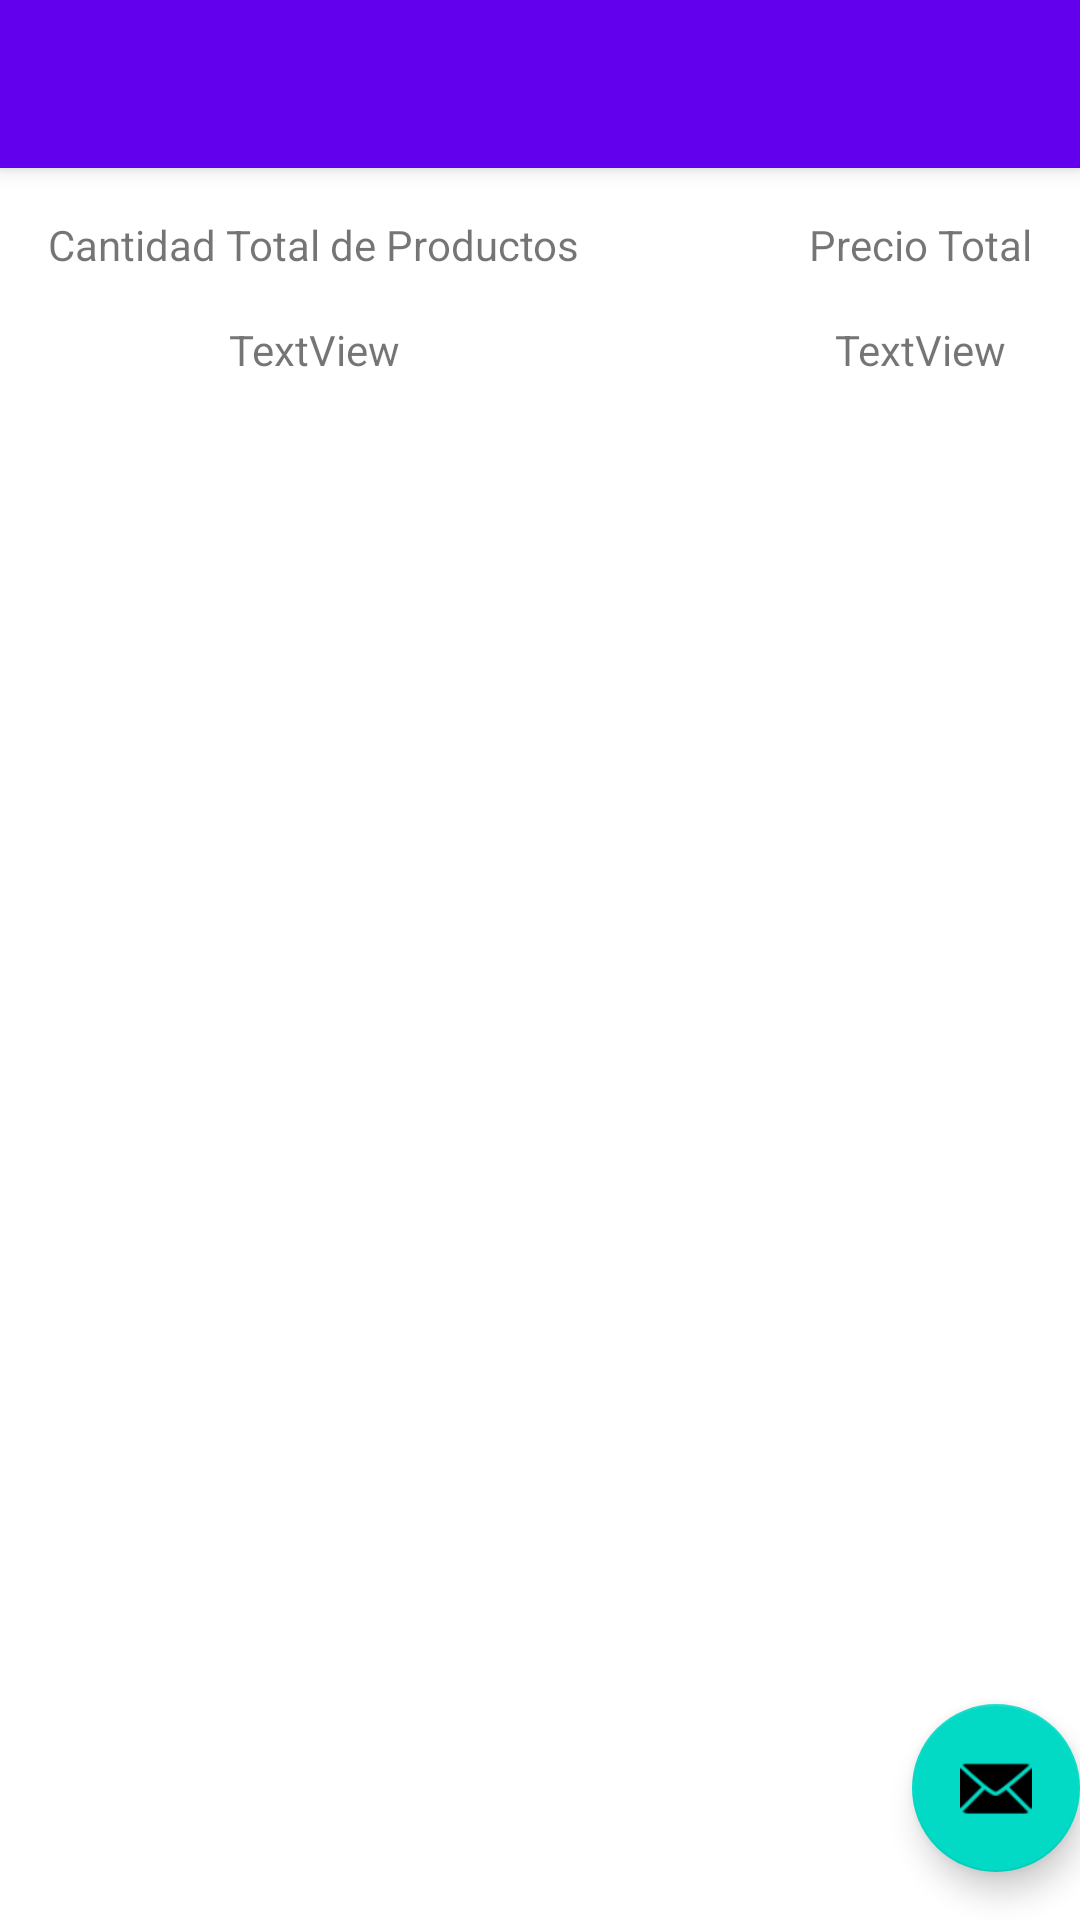

Here is an Android app screen rendered from its layout file. Give the layout XML and the strings, colors and styles it references.
<!-- AndroidManifest.xml: activity theme Theme.SIM_C_02.NoActionBar -->
<!-- res/layout/activity_main.xml -->
<?xml version="1.0" encoding="utf-8"?>
<androidx.coordinatorlayout.widget.CoordinatorLayout xmlns:android="http://schemas.android.com/apk/res/android"
    xmlns:app="http://schemas.android.com/apk/res-auto"
    xmlns:tools="http://schemas.android.com/tools"
    android:layout_width="match_parent"
    android:layout_height="match_parent"
    tools:context=".MainActivity">

    <com.google.android.material.appbar.AppBarLayout
        android:layout_width="match_parent"
        android:layout_height="wrap_content"
        android:theme="@style/Theme.SIM_C_02.AppBarOverlay">

        <androidx.appcompat.widget.Toolbar
            android:id="@+id/toolbar"
            android:layout_width="match_parent"
            android:layout_height="?attr/actionBarSize"
            android:background="?attr/colorPrimary"
            app:popupTheme="@style/Theme.SIM_C_02.PopupOverlay" />

    </com.google.android.material.appbar.AppBarLayout>

    <include
        android:id="@+id/contentMain"
        layout="@layout/content_main" />

    <com.google.android.material.floatingactionbutton.FloatingActionButton
        android:id="@+id/fab"
        android:layout_width="wrap_content"
        android:layout_height="wrap_content"
        android:layout_gravity="bottom|end"
        android:layout_marginEnd="@dimen/fab_margin"
        android:layout_marginBottom="16dp"
        app:srcCompat="@android:drawable/ic_dialog_email" />

</androidx.coordinatorlayout.widget.CoordinatorLayout>
<!-- res/layout/content_main.xml (included above) -->
<?xml version="1.0" encoding="utf-8"?>
<androidx.constraintlayout.widget.ConstraintLayout xmlns:android="http://schemas.android.com/apk/res/android"
    xmlns:app="http://schemas.android.com/apk/res-auto"
    xmlns:tools="http://schemas.android.com/tools"
    android:layout_width="match_parent"
    android:layout_height="match_parent"
    app:layout_behavior="@string/appbar_scrolling_view_behavior">


    <androidx.recyclerview.widget.RecyclerView
        android:id="@+id/contenedor"
        android:layout_width="0dp"
        android:layout_height="0dp"
        android:layout_marginTop="24dp"
        app:layout_constraintBottom_toBottomOf="parent"
        app:layout_constraintEnd_toEndOf="parent"
        app:layout_constraintStart_toStartOf="parent"
        app:layout_constraintTop_toBottomOf="@+id/lblCantidadTotalMain" />

    <TextView
        android:id="@+id/textView"
        android:layout_width="wrap_content"
        android:layout_height="wrap_content"
        android:layout_marginStart="16dp"
        android:layout_marginTop="16dp"
        android:text="Cantidad Total de Productos"
        app:layout_constraintStart_toStartOf="parent"
        app:layout_constraintTop_toTopOf="parent" />

    <TextView
        android:id="@+id/textView2"
        android:layout_width="wrap_content"
        android:layout_height="wrap_content"
        android:layout_marginTop="16dp"
        android:layout_marginEnd="16dp"
        android:text="Precio Total"
        app:layout_constraintEnd_toEndOf="parent"
        app:layout_constraintTop_toTopOf="parent" />

    <TextView
        android:id="@+id/lblCantidadTotalMain"
        android:layout_width="wrap_content"
        android:layout_height="wrap_content"
        android:layout_marginTop="16dp"
        android:text="TextView"
        app:layout_constraintEnd_toEndOf="@+id/textView"
        app:layout_constraintStart_toStartOf="@+id/textView"
        app:layout_constraintTop_toBottomOf="@+id/textView" />

    <TextView
        android:id="@+id/lblPrecioTotalMain"
        android:layout_width="wrap_content"
        android:layout_height="wrap_content"
        android:layout_marginTop="16dp"
        android:text="TextView"
        app:layout_constraintEnd_toEndOf="@+id/textView2"
        app:layout_constraintStart_toStartOf="@+id/textView2"
        app:layout_constraintTop_toBottomOf="@+id/textView2" />
</androidx.constraintlayout.widget.ConstraintLayout>
<!-- resources referenced by this layout -->
<resources>
  <style name="Theme.SIM_C_02.AppBarOverlay" parent="ThemeOverlay.AppCompat.Dark.ActionBar" />
  <style name="Theme.SIM_C_02.PopupOverlay" parent="ThemeOverlay.AppCompat.Light" />
  <style name="Theme.SIM_C_02.NoActionBar">
          <item name="windowActionBar">false</item>
          <item name="windowNoTitle">true</item>
      </style>
</resources>
